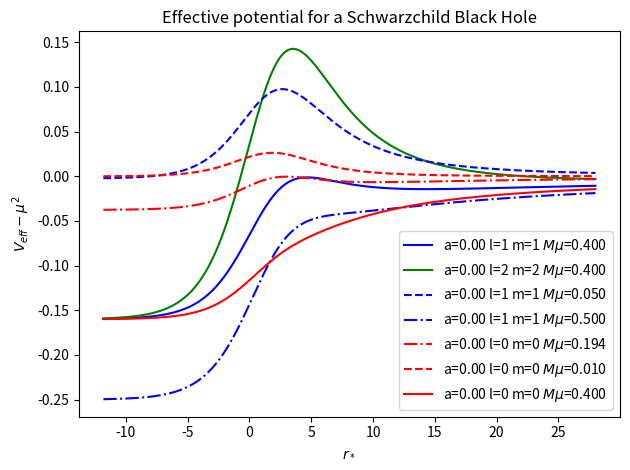

Write Python code to recreate this figure. (Note: this script raises an exception after producing the figure.)
import numpy as np
import matplotlib.pyplot as plt
import cmath

r_max = 20
a = 0.99		# J / M^2

def h(l, m):
	h_ = (l**2 - m**2)*l/(2*(l**2 - 1/4))
	return h_

def Lambda_func(l, m, c=0):
	if c==0:
		return l*(l+1)
	if c!=0:
		h0 = h(l, m)
		h1 = h(l+1, m)
		h2 = h(l+2, m)
		h3 = h(l+3, m)
		h_1 = h(l-1, m)
		h_2 = h(l-2, m)
		f_0 = l*(l+1)
		f_2 = h1 - h0 - 1
		f_4 = - (l+2)*h1*h2/(2*(l+1)*(2*l+3)) + h1**2/(2*(l+1)) +\
		h0*h1/(2*l*(l + 1)) - h0**2/(2*l) + (l-1)*h_1*h0/(2*l*(2*l-1))
		f_6_1 = (h1*h2/(4*(l+1)*(2*l+3)**2))*((l+3)*h3/3 + ((l+2)/(l+1))*\
		((l+2)*h2 - (7*l+10)*h1 + (3*l**2 + 2*l - 3)*h0/l))
		f_6_2 =  h1**3/(2*(l+1)**2) - h0**3/(2*l**2) \
		+(h0*h1/(4*(l**2)*(l+1)**2))*((2*l**2 + 4*l + 3)*h0 - (2*l**2 + 1)*h1 \
		- (l**2 - 1)*(3*l**2 + 4*l - 2)*h_1/(2*l-1)**2)
		f_6_3 = (h_1*h0/4*l**2*(2*l-1)**2)*((l-1)*(7*l-3)*h0 \
		- ((l-1)**2)*h_1 - l*(l-2)*h_2/3)
		f_6 = f_6_1 + f_6_2 + f_6_3
		#
		print("f_0 = {:.6f}".format(f_0), flush=True)
		print("f_2 = {:.6f}".format(f_2), flush=True)
		print("f_4 = {:.6f}".format(f_4), flush=True)
		print("f_6 = {:.6f}".format(f_6), flush=True)
		# 
		result = f_0 + f_2*(c**2) + f_4*(c**4) + f_6*(c**6)
		return result

# R max
R_max = 20

# define effective potential
def V_eff(r, chi, l, m, mu, M=1):
	#
	a = chi*M
	Delta = r**2 + a**2 - 2*M*r
	d2 = a**2 + r**2
	V = Delta/d2*(mu**2 + a**2/d2**2 + 2*M*r*(r**2 - 2*a**2)/d2**3 + l*(l+1)/d2)\
		+ a*m*(4*M*mu*r - a*m)/d2**2 - mu**2
 	#
	return V

# plot potential
colours = ['b-', 'g-', 'b--', 'b-.', 'r-.', 'r--', 'r-']
almmu = [(0, 1, 1, 0.4), (0, 2, 2, 0.4), (0, 1, 1, 0.05), (0, 1, 1, 0.5), (0, 0, 0, 0.194), (0, 0, 0, 0.01), (0, 0, 0, 0.4)]
for i in range(0, len(almmu)):
	a, l, m, mu  = almmu[i]
	M = 1
	r_plus = M*(1 + cmath.sqrt(1 - a**2))
	r_minus = M*(1 - cmath.sqrt(1 - a**2))
	r = r_plus + np.logspace(np.log10(0.001), np.log10(r_max), 500)
	r_star = r + ((r_plus**2)*np.log(r - r_plus) - (r_minus**2)*np.log(r - r_minus))/(r_plus - r_minus)
	y = V_eff(r, a, l, m, mu, M)
	plt.plot(r_star, y, colours[i], label="a={:.2f} l={:d} m={:d} $M\\mu$={:.3f}".format(a, l, m, mu))
	print("plotted V_eff for a={:.2f} l={:d} m={:d} $M\\mu$={:.2f}".format(a, l, m, mu))
plt.ylabel("$V_{eff} - \\mu^2$")
plt.xlabel("$r_*$")
plt.legend()
plt.title("Effective potential for a Schwarzchild Black Hole")
plt.tight_layout()
plot_path = "/home/<user>/GRChombo/Analysis/plots/"
save_name = "Effective_Schwarzchild_potential_v3.png"
save_path = plot_path + save_name
plt.savefig(plot_path + save_name)
print("saved plot as " + save_path)
plt.clf()
